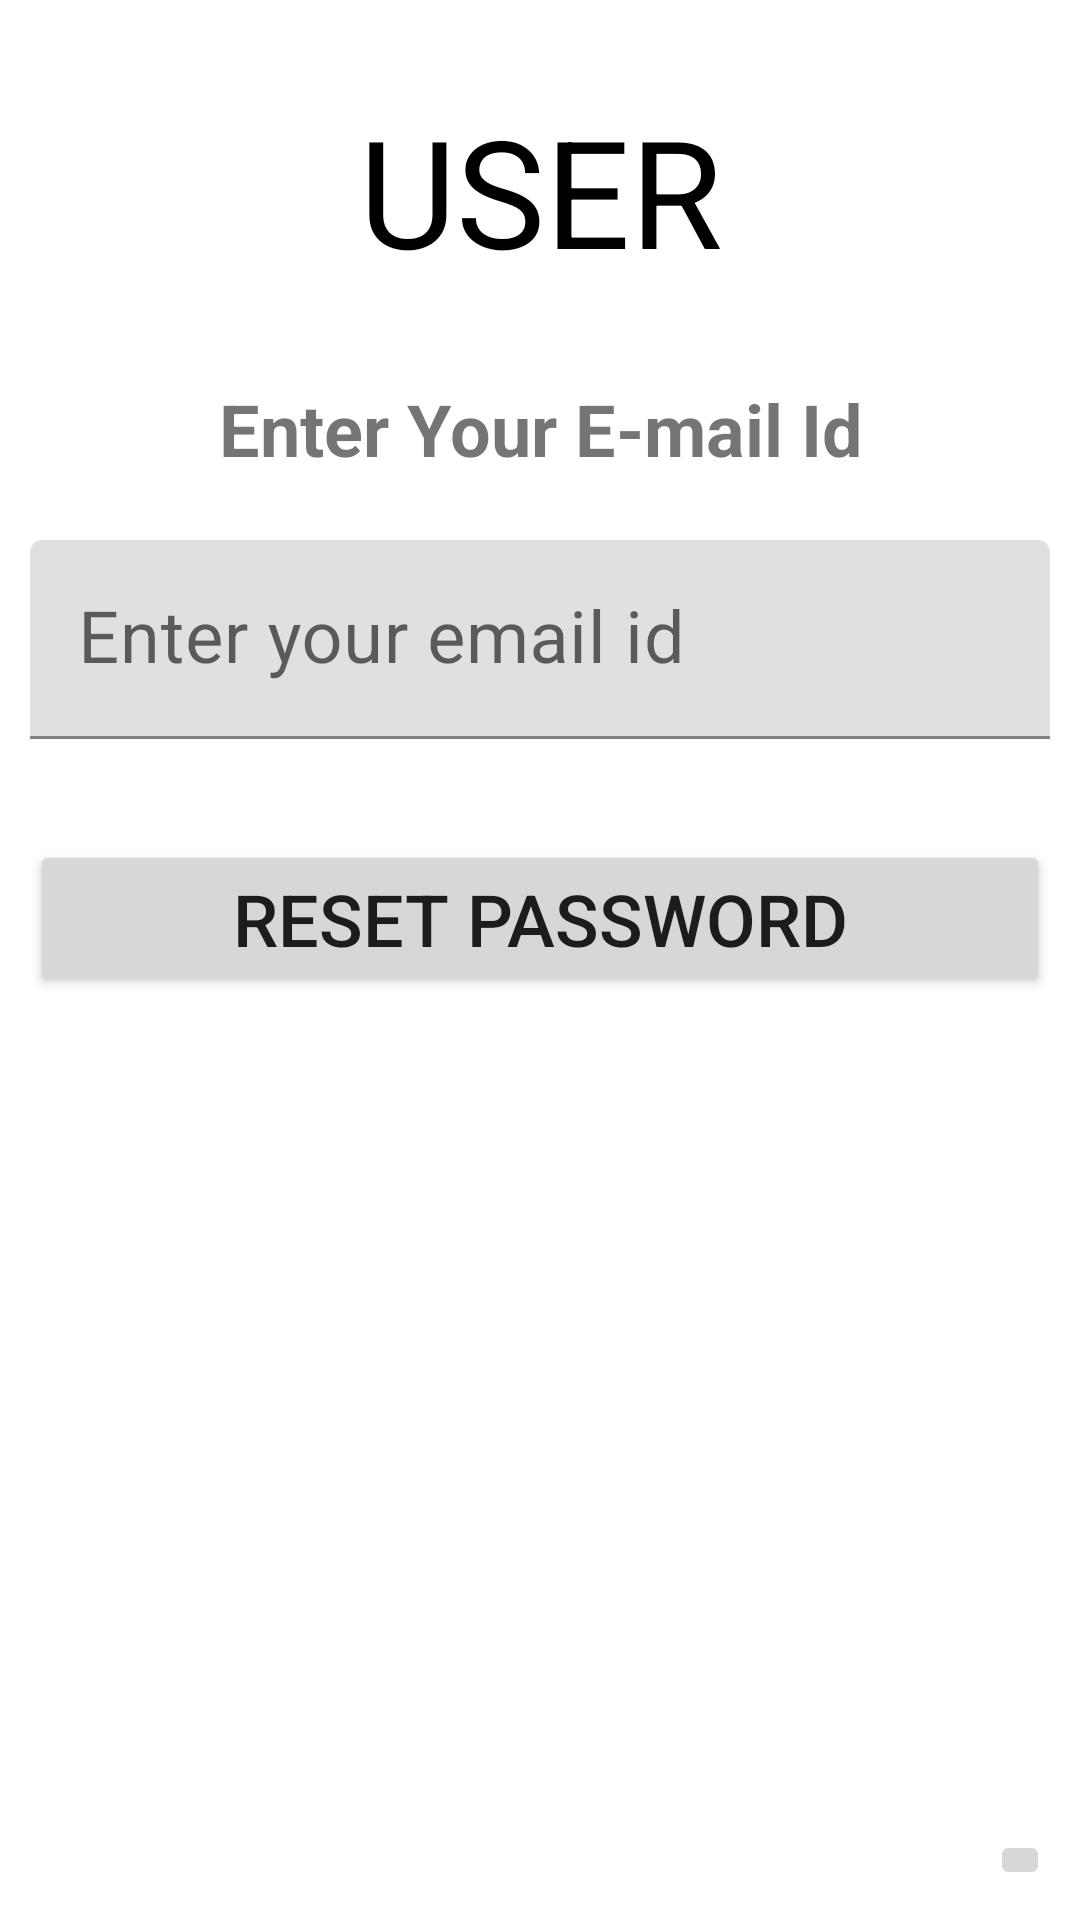

Produce the Android XML layout that renders to this screen, including the resource entries it uses.
<!-- AndroidManifest.xml: application theme Theme.Major -->
<!-- res/layout/user_forgotpassword_activity.xml -->
<?xml version="1.0" encoding="utf-8"?>
<RelativeLayout xmlns:android="http://schemas.android.com/apk/res/android"
    xmlns:app="http://schemas.android.com/apk/res-auto"
    xmlns:tools="http://schemas.android.com/tools"
    android:layout_width="match_parent"
    android:layout_height="match_parent"
    android:padding="10dp"
    tools:context=".User_Reset_password">


    <TextView
        android:id="@+id/usr"
        android:layout_width="match_parent"
        android:layout_height="wrap_content"
        android:textSize="50dp"
        android:gravity="center"
        android:textColor="@color/black"
        android:layout_marginTop="20dp"
        android:text="USER"
        />


    <TextView
        android:gravity="center"
        android:id="@+id/texttitle"
        android:layout_width="match_parent"
        android:layout_height="wrap_content"
        android:text="Enter Your E-mail Id"
        android:layout_below="@+id/usr"
        android:textStyle="bold"
        android:textSize="24dp"
        android:layout_marginTop="30dp"

        />

    <com.google.android.material.textfield.TextInputLayout
        android:layout_width="match_parent"
        android:layout_height="wrap_content"
        >

        <EditText
            android:id="@+id/emailreset"
            android:layout_width="match_parent"
            android:layout_height="wrap_content"
            android:layout_below="@+id/texttitle"
            android:layout_marginTop="170dp"
            android:hint="Enter your email id"
            android:inputType="textEmailAddress"
            android:textColor="@color/black"
            android:textSize="24dp" />

    </com.google.android.material.textfield.TextInputLayout>

    <Button
        android:id="@+id/btnreset"
        android:layout_width="match_parent"
        android:layout_height="wrap_content"
        android:textSize="24dp"
        android:text="Reset Password"
        android:layout_marginTop="270dp"
        />


    <ImageButton
        android:id="@+id/imageButton"
        android:layout_width="wrap_content"
        android:layout_height="wrap_content"
        app:srcCompat="@drawable/home_page_2"
        android:gravity="left"
        android:layout_marginTop="600dp"
        android:layout_marginLeft="320dp"

        />







</RelativeLayout>
<!-- resources referenced by this layout -->
<resources>
  <style name="Theme.Major" parent="Theme.MaterialComponents.DayNight.DarkActionBar">
          
          <item name="colorPrimary">@color/purple_500</item>
          <item name="colorPrimaryVariant">@color/purple_700</item>
          <item name="colorOnPrimary">@color/white</item>
          
          <item name="colorSecondary">@color/teal_200</item>
          <item name="colorSecondaryVariant">@color/teal_700</item>
          <item name="colorOnSecondary">@color/black</item>
          
          <item name="android:statusBarColor" tools:targetApi="l">?attr/colorPrimaryVariant</item>
          
      </style>
  <!-- not gathered from this repository: default colours our renderer supplied (Android Studio template values) -->
  <color name="purple_500">#FF6200EE</color>
  <color name="purple_700">#FF3700B3</color>
  <color name="teal_200">#FF03DAC5</color>
  <color name="teal_700">#FF018786</color>
  <color name="black">#FF000000</color>
  <color name="white">#FFFFFFFF</color>
</resources>
